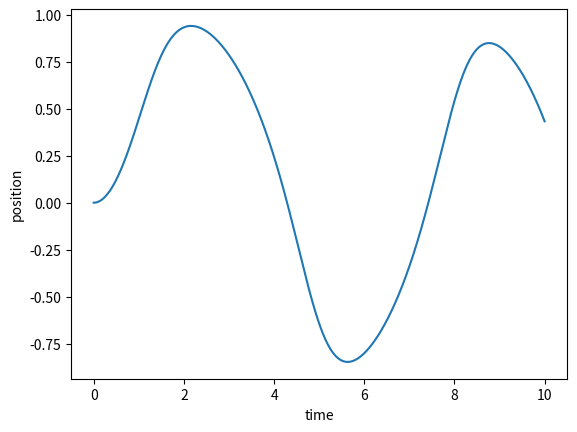
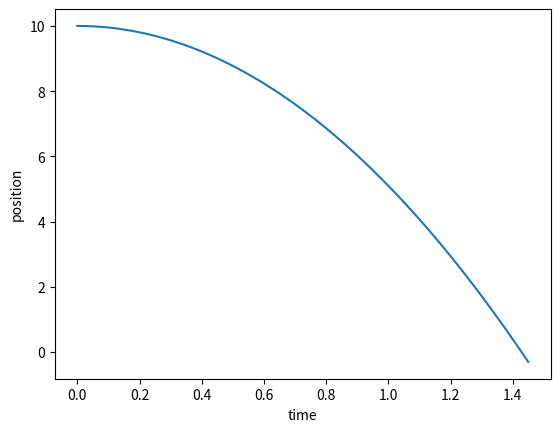

These charts were generated, in order, by the following Python code:
#!/usr/bin/env python
# coding: utf-8

# In[2]:


import numpy as np
import matplotlib.pyplot as plt


# In[ ]:


# define differential equation

def f(x,t):
    return(-x**3 + np.sin(t))

# define boundary conditions

a = 0.0 # starting point
b = 10.0 # ending point
N = 10000 # number of points between a and b
dt = (b-a)/N

x = 0.0 # initial condition


tpoints = np.arange(a, b, dt)
xpoints = []

for t in tpoints:
    xpoints.append(x)
    x = x + dt*f(x,t)


# In[17]:


fig0, ax0 = plt.subplots()

ax0.plot(tpoints, xpoints)
ax0.set_xlabel('time')
ax0.set_ylabel('position')


# In[ ]:





# In[25]:


# define second order differential equation

def f(x,v,t):
    return(-9.8)

# define boundary conditions

a = 0.0 # starting point
b = 1.45 # ending point
N = 10000 # number of points between a and b
dt = (b-a)/N

x = 10.0 # initial condition of position
v = 0.0 # initial condition of velocity

tpoints = np.arange(a, b, dt)
xpoints = []
vpoints = [] 

for t in tpoints:
    xpoints.append(x)
    vpoints.append(v)
    v = v + dt*f(x,v,t)
    x = x + dt*v


# In[26]:


fig1, ax1 = plt.subplots()

ax1.plot(tpoints, xpoints)
ax1.set_xlabel('time')
ax1.set_ylabel('position')


# In[27]:


xpoints


# In[ ]:





# In[ ]:




